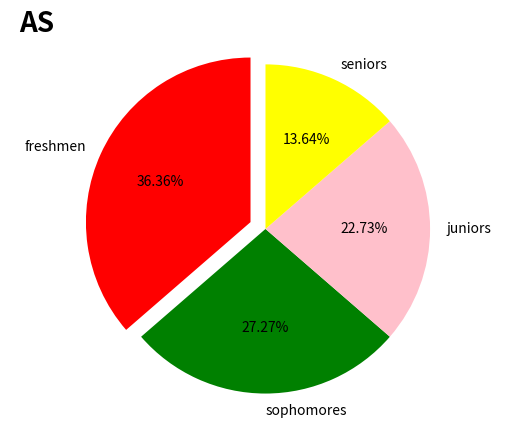

The script that saved this image:
import matplotlib.pyplot as plot

# set up your lists
numlist = [8, 6, 5, 3]
namelist = ['freshmen', 'sophomores', 'juniors', 'seniors']
colorlist = ['red', 'green', 'pink', 'yellow']
explodelist = [0.1, 0.0, 0.0, 0.0]

# make the pie chart
plot.pie(numlist, labels=namelist, autopct='%.2f%%',
         colors=colorlist,
         explode=explodelist, startangle=90)

plot.axis('equal')

# add your initials
plot.text(-1.5, 1.2, 'AS', fontsize=20, fontweight='bold')

plot.savefig('piechart.png')
